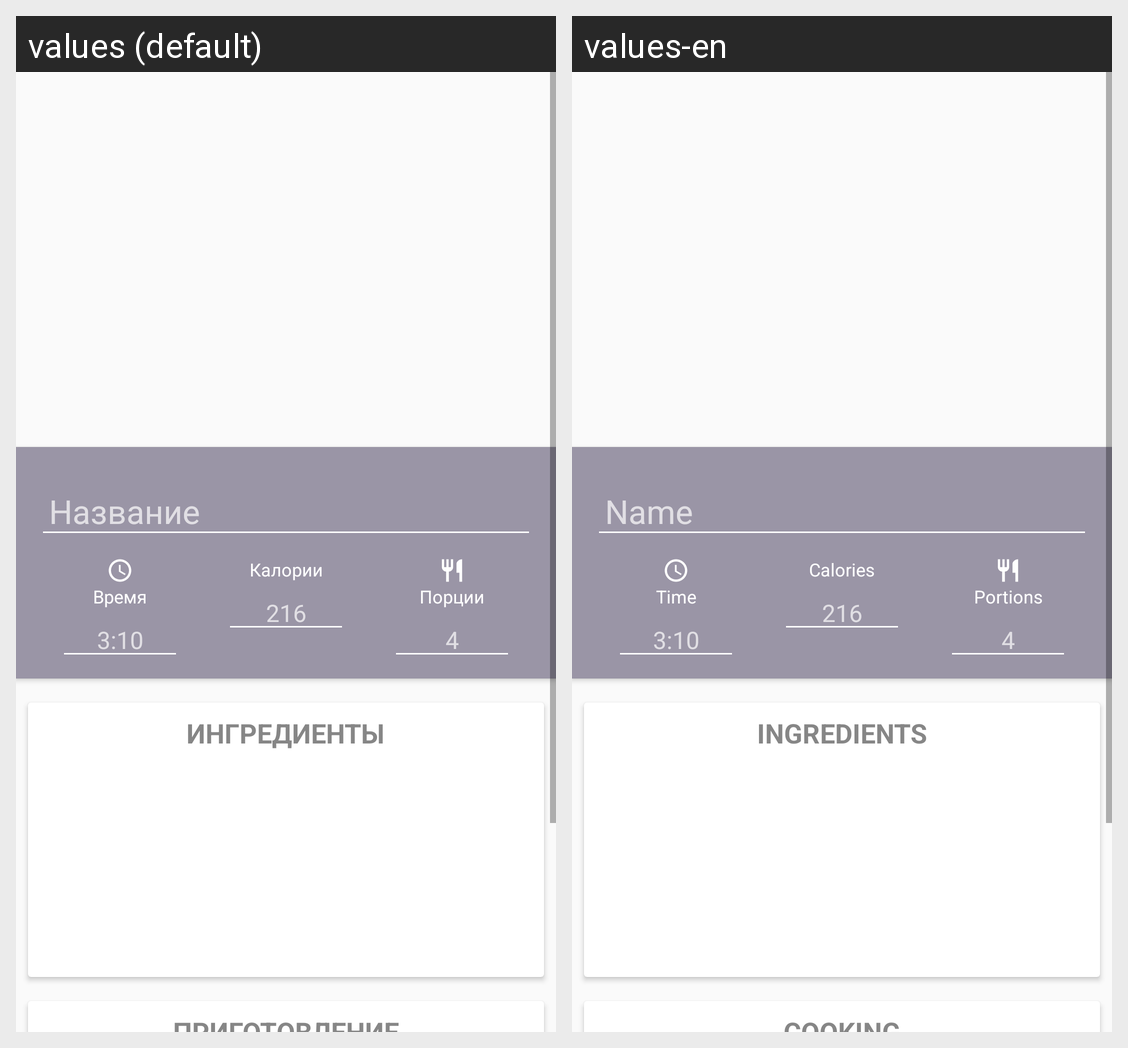

Here is an Android app screen in its default locale and in the app's own translations. Write out the translated-string differences for the strings that appear on this screen.
Android screen res/layout/add_fragment.xml rendered under 2 locales, left to right: values (default), values-en. Device: Nexus 5 (rendered at 1080×1920; each locale shown at half size, 540×960, under a caption strip naming it); theme Theme.AppCompat.Light.NoActionBar.
Strings drawn on this screen, with the default value and each locale's value (text and hints the layout hard-codes, and strings that could not be matched under every locale, appear in the picture but are not listed):

name
  values: Название
  values-en: Name

time
  values: Время
  values-en: Time

calories
  values: Калории
  values-en: Calories

portions
  values: Порции
  values-en: Portions

title_ingredients
  values: Ингредиенты
  values-en: Ingredients
